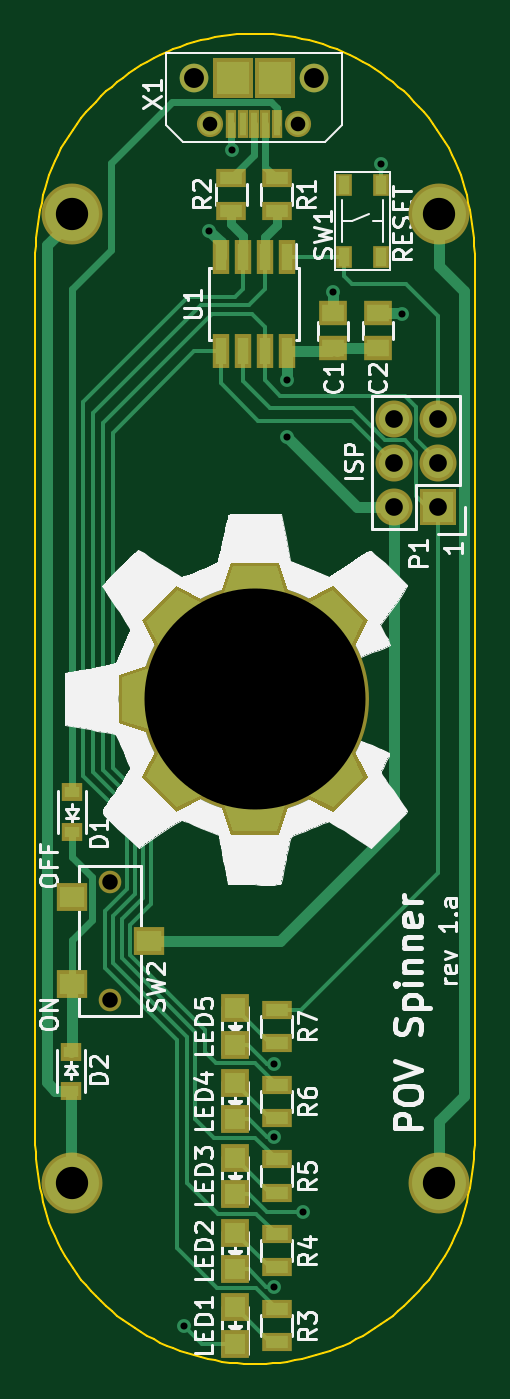
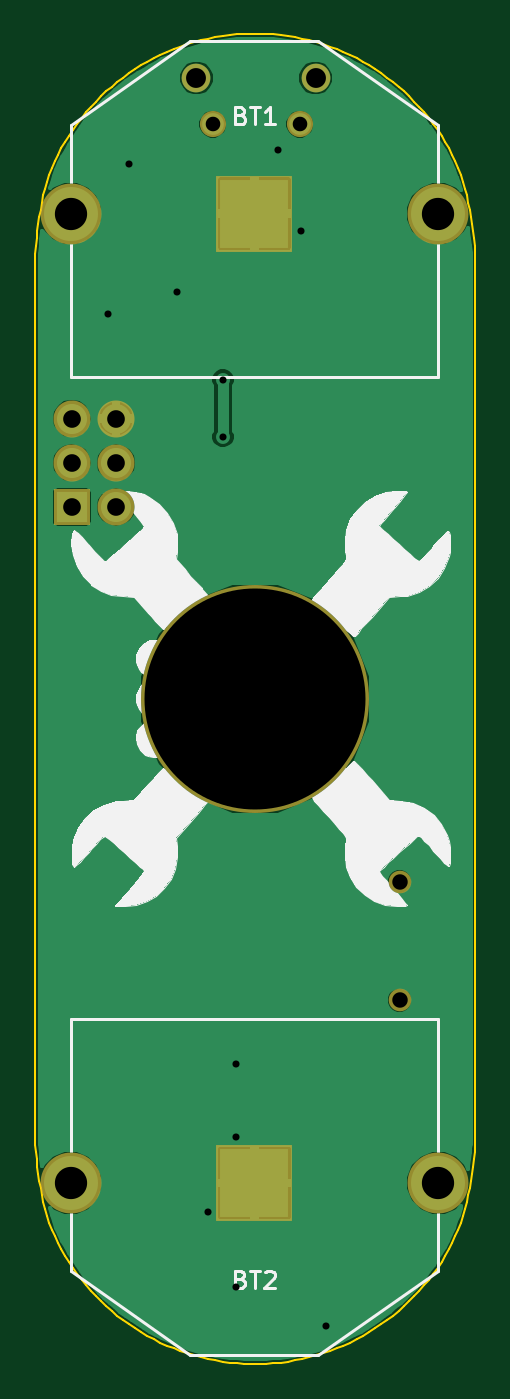
Circuit board: 9 layer files. Board 25.3 x 76.4 mm.
- bottom_copper: POVSpinner-B.Cu.gbl (33676 bytes)
- bottom_mask: POVSpinner-B.Mask.gbs (1243 bytes)
- bottom_silk: POVSpinner-B.SilkS.gbo (24420 bytes)
- outline: POVSpinner-Edge.Cuts.gm1 (10293 bytes)
- top_copper: POVSpinner-F.Cu.gtl (13234 bytes)
- top_mask: POVSpinner-F.Mask.gts (4208 bytes)
- top_silk: POVSpinner-F.SilkS.gto (45966 bytes)
- drill: POVSpinner-NPTH.drl (95 bytes)
- drill: POVSpinner-PTH.drl (453 bytes)

=== bottom_copper: POVSpinner-B.Cu.gbl (33676 bytes, source omitted) ===
=== bottom_mask: POVSpinner-B.Mask.gbs ===
G04 #@! TF.GenerationSoftware,KiCad,Pcbnew,(2017-01-24 revision 0b6147e)-makepkg*
G04 #@! TF.CreationDate,2017-06-09T22:20:51-07:00*
G04 #@! TF.ProjectId,POVSpinner,504F565370696E6E65722E6B69636164,rev?*
G04 #@! TF.FileFunction,Soldermask,Bot*
G04 #@! TF.FilePolarity,Negative*
%FSLAX46Y46*%
G04 Gerber Fmt 4.6, Leading zero omitted, Abs format (unit mm)*
G04 Created by KiCad (PCBNEW (2017-01-24 revision 0b6147e)-makepkg) date 06/09/17 22:20:51*
%MOMM*%
%LPD*%
G01*
G04 APERTURE LIST*
%ADD10C,0.100000*%
%ADD11R,4.360000X4.360000*%
%ADD12C,3.500000*%
%ADD13C,1.300000*%
%ADD14C,1.504000*%
%ADD15C,1.650006*%
%ADD16C,13.100000*%
%ADD17R,2.127200X2.127200*%
%ADD18O,2.127200X2.127200*%
G04 APERTURE END LIST*
D10*
D11*
X124600000Y-58200000D03*
D12*
X135155000Y-58200000D03*
X114045000Y-58200000D03*
X135155000Y-113900000D03*
X114045000Y-113900000D03*
D11*
X124600000Y-113900000D03*
D13*
X116242740Y-96593020D03*
X116242740Y-103393020D03*
D14*
X127002060Y-53070000D03*
X122002060Y-53070000D03*
D15*
X121070000Y-50400000D03*
X127930000Y-50400000D03*
D16*
X124550000Y-86080000D03*
D17*
X135090000Y-75050000D03*
D18*
X132550000Y-75050000D03*
X135090000Y-72510000D03*
X132550000Y-72510000D03*
X135090000Y-69970000D03*
X132550000Y-69970000D03*
M02*

=== bottom_silk: POVSpinner-B.SilkS.gbo (24420 bytes, source omitted) ===
=== outline: POVSpinner-Edge.Cuts.gm1 (10293 bytes, source omitted) ===
=== top_copper: POVSpinner-F.Cu.gtl (13234 bytes, source omitted) ===
=== top_mask: POVSpinner-F.Mask.gts ===
G04 #@! TF.GenerationSoftware,KiCad,Pcbnew,(2017-01-24 revision 0b6147e)-makepkg*
G04 #@! TF.CreationDate,2017-06-09T22:20:51-07:00*
G04 #@! TF.ProjectId,POVSpinner,504F565370696E6E65722E6B69636164,rev?*
G04 #@! TF.FileFunction,Soldermask,Top*
G04 #@! TF.FilePolarity,Negative*
%FSLAX46Y46*%
G04 Gerber Fmt 4.6, Leading zero omitted, Abs format (unit mm)*
G04 Created by KiCad (PCBNEW (2017-01-24 revision 0b6147e)-makepkg) date 06/09/17 22:20:51*
%MOMM*%
%LPD*%
G01*
G04 APERTURE LIST*
%ADD10C,0.100000*%
%ADD11R,1.000000X1.950000*%
%ADD12C,3.500000*%
%ADD13R,1.650000X1.400000*%
%ADD14R,1.598880X1.598880*%
%ADD15R,1.700000X1.100000*%
%ADD16R,0.901700X1.303020*%
%ADD17R,1.800000X1.600000*%
%ADD18C,1.300000*%
%ADD19C,1.504000*%
%ADD20C,1.650006*%
%ADD21R,2.299920X2.299920*%
%ADD22R,0.652780X1.602740*%
%ADD23C,1.900000*%
%ADD24C,13.100000*%
%ADD25R,2.127200X2.127200*%
%ADD26O,2.127200X2.127200*%
%ADD27R,1.230000X1.030000*%
G04 APERTURE END LIST*
D10*
D11*
X126405000Y-60700000D03*
X125135000Y-60700000D03*
X123865000Y-60700000D03*
X122595000Y-60700000D03*
X122595000Y-66100000D03*
X123865000Y-66100000D03*
X125135000Y-66100000D03*
X126405000Y-66100000D03*
D12*
X135155000Y-58200000D03*
X114045000Y-58200000D03*
X135155000Y-113900000D03*
X114045000Y-113900000D03*
D13*
X129050000Y-65930000D03*
X129050000Y-63930000D03*
X131630000Y-63920000D03*
X131630000Y-65920000D03*
D14*
X123400000Y-121050980D03*
X123400000Y-123149020D03*
X123400000Y-118849020D03*
X123400000Y-116750980D03*
X123400000Y-112450980D03*
X123400000Y-114549020D03*
X123400000Y-110249020D03*
X123400000Y-108150980D03*
X123400000Y-103850980D03*
X123400000Y-105949020D03*
D15*
X125800000Y-58050000D03*
X125800000Y-56150000D03*
X123200000Y-56150000D03*
X123200000Y-58050000D03*
X125800000Y-123050000D03*
X125800000Y-121150000D03*
X125800000Y-116850000D03*
X125800000Y-118750000D03*
X125800000Y-114450000D03*
X125800000Y-112550000D03*
X125800000Y-108250000D03*
X125800000Y-110150000D03*
X125800000Y-105850000D03*
X125800000Y-103950000D03*
D16*
X131814420Y-56547360D03*
X131814420Y-60692640D03*
X129665580Y-56547360D03*
X129665580Y-60692640D03*
D17*
X114042740Y-97493020D03*
X114042740Y-102493020D03*
X118442740Y-99993020D03*
D18*
X116242740Y-96593020D03*
X116242740Y-103393020D03*
D19*
X127002060Y-53070000D03*
X122002060Y-53070000D03*
D20*
X121070000Y-50400000D03*
X127930000Y-50400000D03*
D21*
X123301120Y-50395380D03*
X125698880Y-50395380D03*
D22*
X123202060Y-53070000D03*
X123852300Y-53070000D03*
X124500000Y-53070000D03*
X125147700Y-53070000D03*
X125797940Y-53070000D03*
D23*
X124550000Y-79222000D03*
D10*
G36*
X126577486Y-80172000D02*
X122522514Y-80172000D01*
X123155848Y-78272000D01*
X125944152Y-78272000D01*
X126577486Y-80172000D01*
X126577486Y-80172000D01*
G37*
D24*
X124550000Y-86080000D03*
D23*
X124550000Y-92938000D03*
D10*
G36*
X122522514Y-91988000D02*
X126577486Y-91988000D01*
X125944152Y-93888000D01*
X123155848Y-93888000D01*
X122522514Y-91988000D01*
X122522514Y-91988000D01*
G37*
D23*
X119724000Y-81254000D03*
D10*
G36*
X121829401Y-80492102D02*
X118962102Y-83359401D01*
X118066434Y-81568063D01*
X120038063Y-79596434D01*
X121829401Y-80492102D01*
X121829401Y-80492102D01*
G37*
D23*
X129376000Y-81254000D03*
D10*
G36*
X130137898Y-83359401D02*
X127270599Y-80492102D01*
X129061937Y-79596434D01*
X131033566Y-81568063D01*
X130137898Y-83359401D01*
X130137898Y-83359401D01*
G37*
D23*
X119724000Y-90906000D03*
D10*
G36*
X118962102Y-88800599D02*
X121829401Y-91667898D01*
X120038063Y-92563566D01*
X118066434Y-90591937D01*
X118962102Y-88800599D01*
X118962102Y-88800599D01*
G37*
D23*
X129376000Y-90906000D03*
D10*
G36*
X127270599Y-91667898D02*
X130137898Y-88800599D01*
X131033566Y-90591937D01*
X129061937Y-92563566D01*
X127270599Y-91667898D01*
X127270599Y-91667898D01*
G37*
D23*
X117692000Y-86080000D03*
D10*
G36*
X118642000Y-84052514D02*
X118642000Y-88107486D01*
X116742000Y-87474152D01*
X116742000Y-84685848D01*
X118642000Y-84052514D01*
X118642000Y-84052514D01*
G37*
D25*
X135090000Y-75050000D03*
D26*
X132550000Y-75050000D03*
X135090000Y-72510000D03*
X132550000Y-72510000D03*
X135090000Y-69970000D03*
X132550000Y-69970000D03*
D27*
X114050000Y-93705000D03*
X114050000Y-91455000D03*
X114000000Y-108595000D03*
X114000000Y-106345000D03*
M02*

=== top_silk: POVSpinner-F.SilkS.gto (45966 bytes, source omitted) ===
=== drill: POVSpinner-NPTH.drl ===
M48
INCH,TZ
T1C0.035
T2C0.500
%
G90
G05
T1
X45765Y-38029
X45765Y-40706
T2
X49035Y-33890
T0
M30

=== drill: POVSpinner-PTH.drl ===
M48
INCH,TZ
T1C0.016
T2C0.033
T3C0.040
T4C0.045
T5C0.073
%
G90
G05
T1
X47433Y-48071
X48008Y-23295
X48512Y-21469
X49469Y-47193
X49472Y-43803
X49480Y-42142
X49768Y-26669
X49768Y-27957
X50114Y-45504
X50795Y-24677
X51890Y-21787
X52366Y-25173
T2
X48032Y-20894
X50001Y-20894
T3
X52185Y-27547
X52185Y-28547
X52185Y-29547
X53185Y-27547
X53185Y-28547
X53185Y-29547
T4
X47665Y-19843
X50366Y-19843
T5
X44900Y-22913
X44900Y-44843
X53211Y-22913
X53211Y-44843
T0
M30

